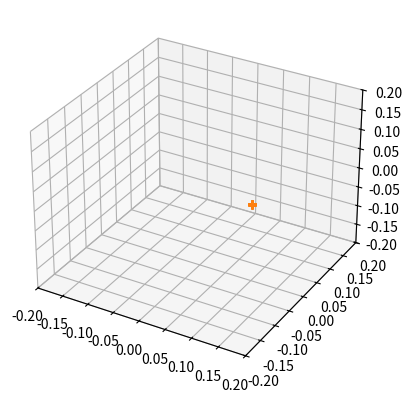

The matplotlib source for this figure:
"""
visuals for the initial condition stuff
"""
import matplotlib.pyplot as plt
from numpy import sqrt, pi, cos, sin, size, linspace, outer, ones, array, arccos, arctan2, arcsin


def angle_calc(mass, quad_param, distance, grid_steps):
    if quad_param == -0.5:
        syng_angle = arcsin(sqrt(mass ** 2 * (2 * quad_param + 3) ** 2 * (1 / distance ** 2))) * 180 * pi ** (-1)
    else:
        syng_angle = arcsin(sqrt(mass ** 2 * (2 * quad_param + 3) ** 2 * (1 / distance ** 2) * (
                    (2 * quad_param + 3) * (distance - 2 * mass) / ((2 * quad_param + 1) * distance)) ** (
                                             2 * quad_param + 1))) * 180 * pi ** (-1)
    schwarzschild_angle = arcsin(sqrt((27 * (2 * mass) ** 2 * (distance - 2 * mass)) / (4 * distance ** 3))) * 180 * (
        pi) ** (-1)
    print(f"Outer shadow angle in equatorial plane (q= {quad_param})-metric: {syng_angle}")
    angle_intervall = .005
    lower_phi_angle = 90 - syng_angle - angle_intervall
    high_phi_angle = 90 - syng_angle + angle_intervall
    angle_steps = (lower_phi_angle - high_phi_angle) / grid_steps
    return lower_phi_angle, high_phi_angle, angle_steps


def shadow_angle_calc(lower_phi_angle, light_or_dark, angle_steps):
    shadow_angle = lower_phi_angle
    for number in light_or_dark:
        if number == 1:
            shadow_angle += angle_steps
    shadow_angle += 0.5 * angle_steps
    shadow_angle = 90 - shadow_angle
    print(f"Numerical value of shadow angle: {shadow_angle}")
    return shadow_angle


def example_angles():
    print("q=1")
    syng_angle, schwarzschild_angle = angle_calc(1, 1, 50)
    print("q=0.5")
    syng_angle, schwarzschild_angle = angle_calc(1, .5, 50)
    print("q=0.1")
    syng_angle, schwarzschild_angle = angle_calc(1, .1, 50)
    print("q=0")
    syng_angle, schwarzschild_angle = angle_calc(1, 0, 50)
    print("q=-0.4")
    syng_angle, schwarzschild_angle = angle_calc(1, -.4, 50)
    print("q=-0.49")
    syng_angle, schwarzschild_angle = angle_calc(1, -.49, 50)
    print("q=-0.5")
    syng_angle, schwarzschild_angle = angle_calc(1, -.5, 50)
    print("q=-0.75")
    syng_angle, schwarzschild_angle = angle_calc(1, -.75, 50)
    print("q=-1.0")
    syng_angle, schwarzschild_angle = angle_calc(1, -1.0, 50)
    print("q=-1.4")
    syng_angle, schwarzschild_angle = angle_calc(1, -1.4, 50)
    print("q=-1.49")
    syng_angle, schwarzschild_angle = angle_calc(1, -1.49, 50)


def eq_plane_grid(steps):
    karth_plane = []
    for kk in range(steps):
        karth_plane.append([10, 0, (-0.1 + 0.2 * kk / steps)])

    return karth_plane


def example_angle_selection(forward_backward):
    if forward_backward == "forward":
        angles = [pi / 2, pi / 2, 250 / 360 * 2 * pi, 290 / 360 * 2 * pi]  # sample for phi raster mit const theta
    else:
        angles = [pi / 2, pi / 2, 78.315 / 360 * 2 * pi, 78.318 / 360 * 2 * pi]


def sph_make(ax):
    """
    visual to print a 3d sphere on a plt plot
    :param ax:
    :return:
    """
    coefs_1 = (0.8, 0.8, 0.8)
    rx_1, ry_1, rz_1 = 1 / sqrt(coefs_1)
    rz_1 = 1 / (rx_1 * ry_1)

    # Make data
    u_space = linspace(0, 2 * pi, 100)
    v_space = linspace(0, pi, 100)

    x_space = rx_1 * outer(cos(u_space), sin(v_space))
    y_space = ry_1 * outer(sin(u_space), sin(v_space))
    z_space = rz_1 * outer(ones(size(u_space)), cos(v_space))

    # Plot the surface
    surf_1 = ax.plot_surface(x_space, y_space, z_space, alpha=0.8, label='Sphäre')
    surf_1._edgecolors2d = surf_1._edgecolor3d
    surf_1._facecolors2d = surf_1._facecolor3d


def square_to_polar_grid_v2(steps, distance, width):
    karth_quadrat = []
    karth_kugel = []
    sph_kugel = []

    for kk in range(steps):
        karth_quadrat.append([-distance, (-1 * width + 2 * width * kk / steps), -1 * width])
        for ll in range(steps):
            karth_quadrat.append(
                [-distance, (-1 * width + 2 * width * kk / steps), (-1 * width + 2 * width * ll / steps)])

    for elements in karth_quadrat:
        length = sqrt(elements[0] ** 2 + elements[1] ** 2 + elements[2] ** 2)
        karth_kugel.append(array(elements) / length * 0.1)

    if False:
        for elements in karth_kugel:
            xx = elements[0]
            yy = elements[1]
            zz = elements[2]
            # spiegelung an x=-0.1
            xx = -xx - 0.2 - 29.9
            rr = sqrt(xx ** 2 + yy ** 2 + zz ** 2)
            theta = arccos(zz / rr)
            phi = arctan2(yy, xx)
            sph_kugel.append([rr, theta, phi])

    return karth_quadrat, sph_kugel, karth_kugel


def square_to_polar_grid(steps):
    karth_quadrat = []
    karth_kugel = []
    sph_kugel = []

    if False:
        for kk in range(steps + 1):
            karth_quadrat.append([10, (-0.1 + 0.2 * kk / steps), (-0.1)])
            for ll in range(steps):
                karth_quadrat.append([10, (-0.1 + 0.2 * kk / steps), (-0.1 + 0.2 * ll / steps)])

    if True:
        for kk in range(steps + 1):
            karth_quadrat.append([10, 0, (-0.1 + 0.2 * kk / steps)])

    for elements in karth_quadrat:
        length = sqrt(elements[0] ** 2 + elements[1] ** 2 + elements[2] ** 2)
        karth_kugel.append(array(elements) / length * 0.1)

    for elements in karth_kugel:
        xx = elements[0]
        yy = elements[1]
        zz = elements[2]
        # spiegelung an x=-0.1
        # xx = -xx - 0.2 - 29.9
        rr = sqrt(xx ** 2 + yy ** 2 + zz ** 2)
        theta = arccos(zz / rr)
        phi = arctan2(yy, xx)
        sph_kugel.append([rr, theta, phi])

    return karth_quadrat, sph_kugel, karth_kugel


def plot_karth_multi_vel(karth_geschw_multi):
    r_anzeige = 0.2
    ax = plt.axes(projection='3d')
    ax.set_xlim([-r_anzeige, r_anzeige])
    ax.set_ylim([-r_anzeige, r_anzeige])
    ax.set_zlim([-r_anzeige, r_anzeige])
    for karth_geschw in karth_geschw_multi:
        x_coord = []
        y_coord = []
        z_coord = []
        for elements in karth_geschw:
            x_coord.append(elements[0])
            y_coord.append(elements[1])
            z_coord.append(elements[2])
        ax.plot3D(x_coord, y_coord, z_coord, "+")
    plt.show()


def sph_to_karth(geschw):
    geschw_karth = []
    for elements in geschw:
        xx = elements[0] * cos(elements[2]) * sin(elements[1])
        yy = elements[0] * sin(elements[2]) * sin(elements[1])
        zz = elements[0] * cos(elements[1])
        geschw_karth.append([xx, yy, zz])
    return geschw_karth


def square_to_sphere_tester():
    karth_quadrat, sph_kugel, karth_kugel = square_to_polar_grid(40)
    kugel = sph_to_karth(sph_kugel)
    plot_karth_multi_vel([karth_quadrat, kugel])


if __name__ == '__main__':
    square_to_sphere_tester()
